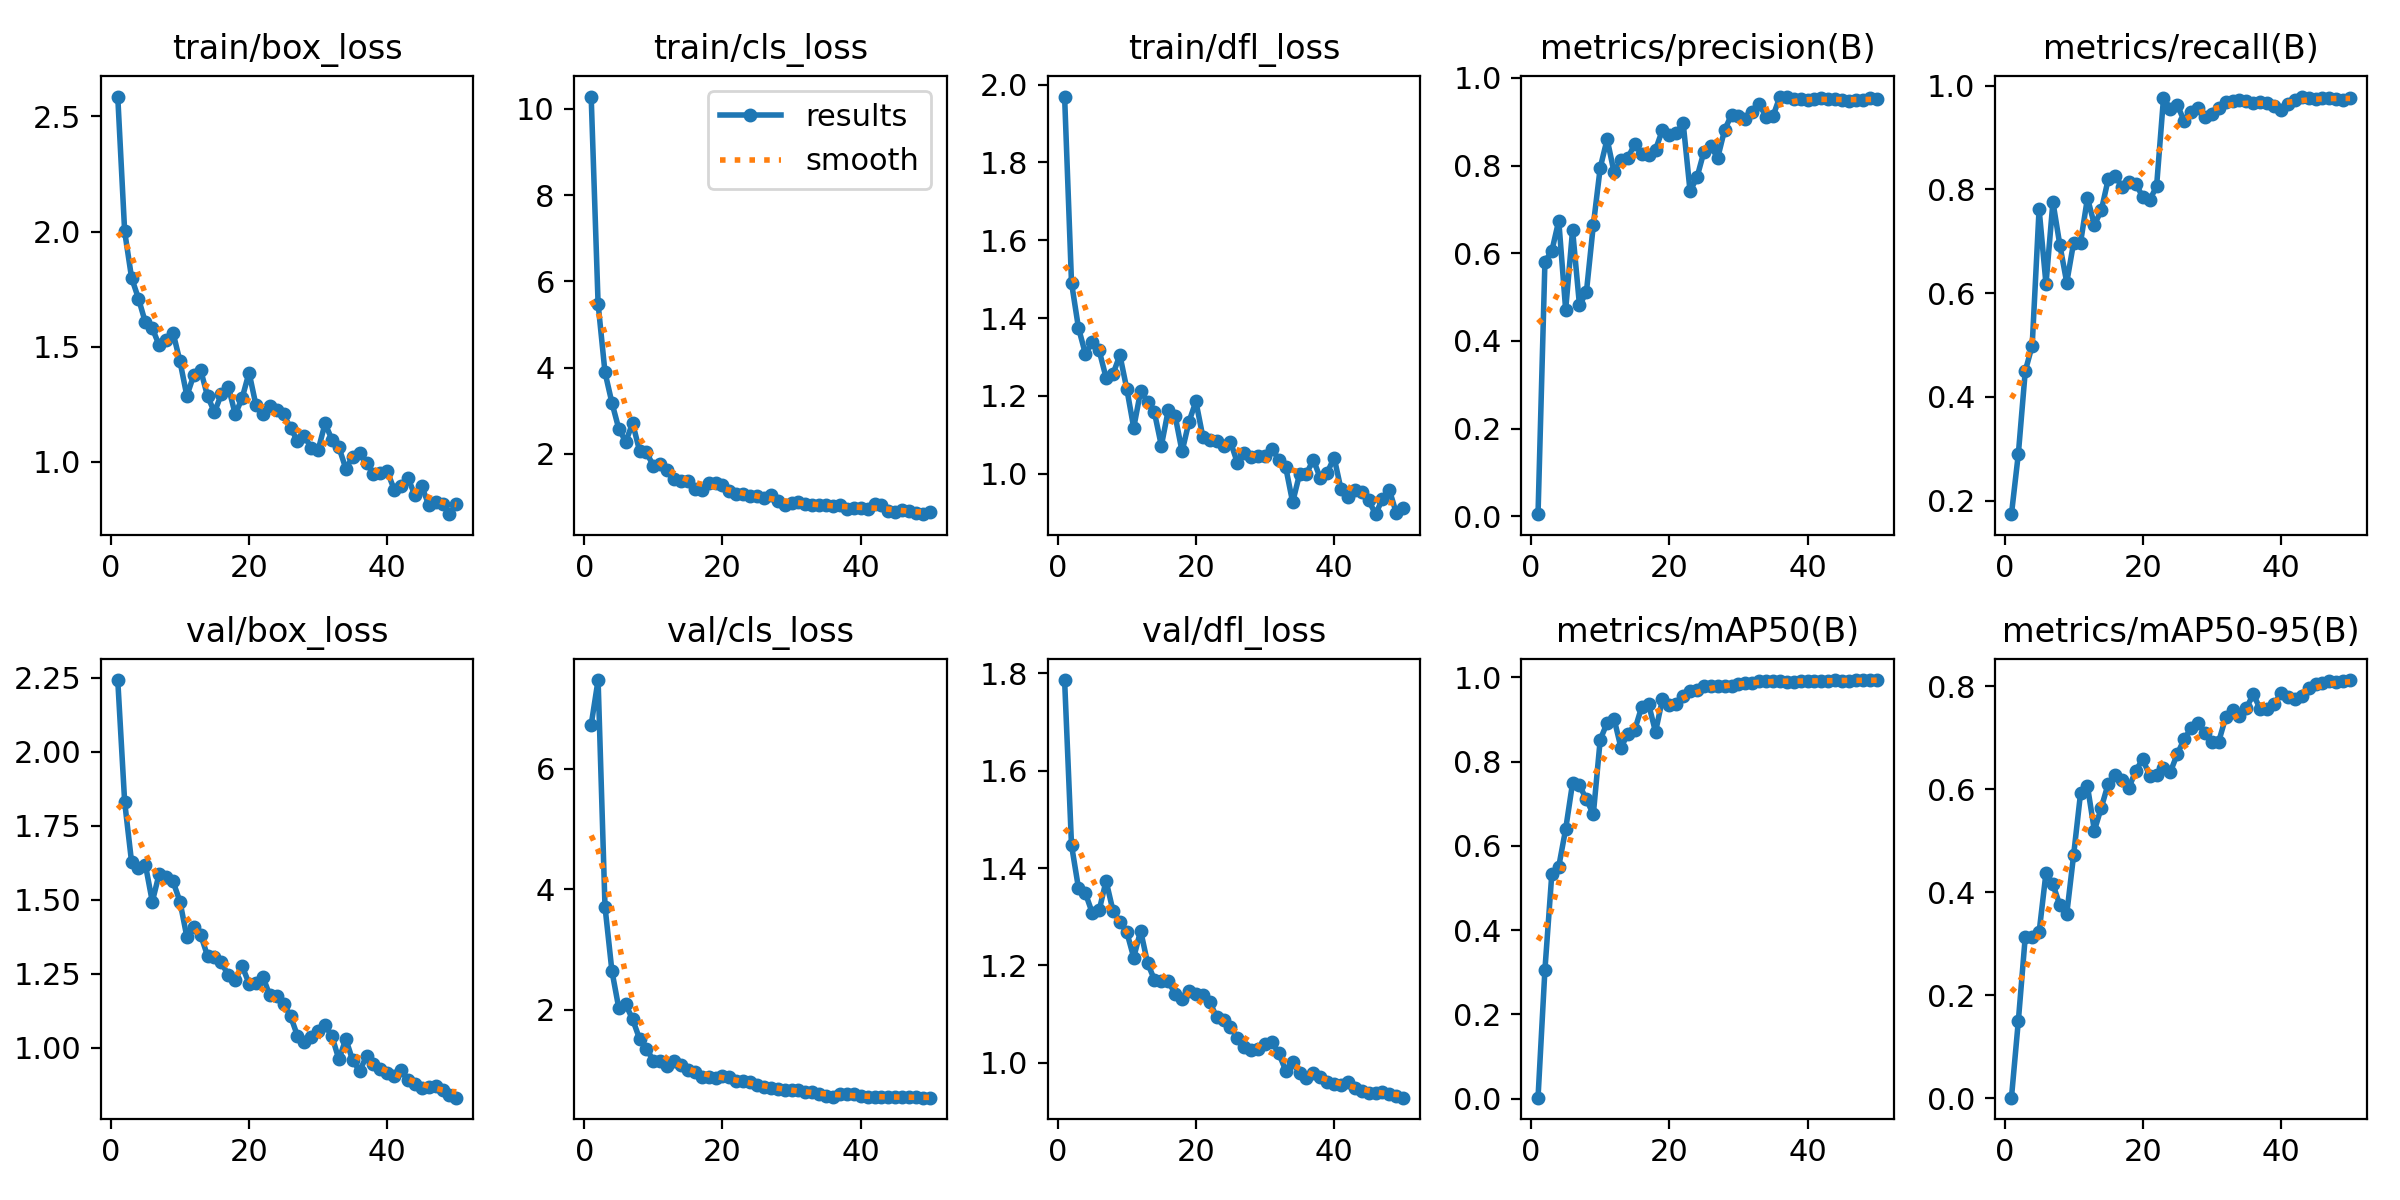

Source data for this figure (header and first rows):
epoch, time, train/box_loss, train/cls_loss, train/dfl_loss, metrics/precision(B), metrics/recall(B), metrics/mAP50(B), metrics/mAP50-95(B), val/box_loss, val/cls_loss, val/dfl_loss, lr/pg0, lr/pg1, lr/pg2
1, 4.497, 2.586, 10.29, 1.969, 0.00458, 0.1738, 0.00246, 0.00079, 2.243, 6.729, 1.786, 9.408e-05, 9.408e-05, 9.408e-05
2, 8.648, 2.001, 5.482, 1.491, 0.5809, 0.2903, 0.3065, 0.1504, 1.831, 7.473, 1.447, 0.0001902, 0.0001902, 0.0001902
3, 12.41, 1.8, 3.889, 1.376, 0.6053, 0.4497, 0.5342, 0.3137, 1.627, 3.711, 1.36, 0.0002824, 0.0002824, 0.0002824
4, 16.01, 1.709, 3.184, 1.309, 0.6742, 0.4988, 0.5508, 0.3132, 1.608, 2.644, 1.349, 0.0003706, 0.0003706, 0.0003706
5, 19.63, 1.606, 2.576, 1.338, 0.4708, 0.7623, 0.6396, 0.3219, 1.618, 2.022, 1.308, 0.0004548, 0.0004548, 0.0004548
6, 23.69, 1.58, 2.28, 1.317, 0.653, 0.6173, 0.7491, 0.438, 1.493, 2.086, 1.313, 0.0005298, 0.0005298, 0.0005298
7, 27.39, 1.506, 2.71, 1.247, 0.4809, 0.7759, 0.7437, 0.4156, 1.588, 1.839, 1.374, 0.0005181, 0.0005181, 0.0005181
8, 30.92, 1.529, 2.068, 1.256, 0.5112, 0.6931, 0.7102, 0.3748, 1.576, 1.516, 1.312, 0.0005065, 0.0005065, 0.0005065
9, 34.47, 1.561, 2.032, 1.305, 0.6638, 0.6204, 0.6747, 0.3575, 1.562, 1.354, 1.289, 0.0004949, 0.0004949, 0.0004949
10, 38, 1.437, 1.719, 1.218, 0.7947, 0.6976, 0.8518, 0.4727, 1.494, 1.149, 1.268, 0.0004832, 0.0004832, 0.0004832
11, 41.45, 1.287, 1.767, 1.119, 0.8602, 0.6974, 0.8917, 0.5924, 1.374, 1.143, 1.216, 0.0004716, 0.0004716, 0.0004716
12, 44.84, 1.377, 1.616, 1.212, 0.785, 0.7835, 0.9016, 0.6061, 1.407, 1.066, 1.271, 0.0004599, 0.0004599, 0.0004599
13, 48.25, 1.398, 1.419, 1.185, 0.8121, 0.7317, 0.8328, 0.5197, 1.381, 1.143, 1.205, 0.0004483, 0.0004483, 0.0004483
14, 51.71, 1.285, 1.363, 1.158, 0.8178, 0.7595, 0.8659, 0.5643, 1.309, 1.08, 1.17, 0.0004366, 0.0004366, 0.0004366
15, 55.09, 1.216, 1.375, 1.072, 0.8487, 0.8195, 0.8755, 0.6108, 1.308, 0.9923, 1.168, 0.000425, 0.000425, 0.000425
16, 58.56, 1.295, 1.182, 1.163, 0.826, 0.8264, 0.9295, 0.6277, 1.288, 0.9656, 1.167, 0.0004134, 0.0004134, 0.0004134
17, 62.25, 1.327, 1.168, 1.148, 0.8251, 0.8046, 0.9362, 0.6185, 1.244, 0.8849, 1.142, 0.0004017, 0.0004017, 0.0004017
18, 65.86, 1.207, 1.329, 1.057, 0.8359, 0.8142, 0.8705, 0.603, 1.229, 0.8807, 1.132, 0.0003901, 0.0003901, 0.0003901
19, 69.4, 1.277, 1.323, 1.134, 0.881, 0.8105, 0.9472, 0.6365, 1.276, 0.8618, 1.149, 0.0003784, 0.0003784, 0.0003784
20, 72.97, 1.388, 1.265, 1.186, 0.8692, 0.7856, 0.9331, 0.6584, 1.217, 0.8956, 1.142, 0.0003668, 0.0003668, 0.0003668
21, 76.49, 1.246, 1.129, 1.095, 0.8736, 0.7794, 0.9368, 0.6263, 1.219, 0.8854, 1.139, 0.0003552, 0.0003552, 0.0003552
22, 79.99, 1.209, 1.077, 1.087, 0.8972, 0.8058, 0.9544, 0.6275, 1.24, 0.8224, 1.125, 0.0003435, 0.0003435, 0.0003435
23, 83.49, 1.243, 1.072, 1.085, 0.7416, 0.9757, 0.9662, 0.642, 1.176, 0.8091, 1.094, 0.0003319, 0.0003319, 0.0003319
24, 86.83, 1.226, 1.014, 1.071, 0.7727, 0.9556, 0.9691, 0.6339, 1.174, 0.8066, 1.089, 0.0003202, 0.0003202, 0.0003202
25, 90.28, 1.207, 1.014, 1.082, 0.8311, 0.963, 0.979, 0.6685, 1.148, 0.7406, 1.074, 0.0003086, 0.0003086, 0.0003086
26, 93.69, 1.147, 0.9648, 1.028, 0.8442, 0.9315, 0.9797, 0.6976, 1.107, 0.7118, 1.051, 0.0002969, 0.0002969, 0.0002969
27, 97.29, 1.092, 1.053, 1.054, 0.8175, 0.9495, 0.9782, 0.7187, 1.04, 0.7026, 1.032, 0.0002853, 0.0002853, 0.0002853
28, 101, 1.113, 0.9109, 1.044, 0.8813, 0.9568, 0.9795, 0.7293, 1.018, 0.6767, 1.026, 0.0002737, 0.0002737, 0.0002737
29, 104.5, 1.061, 0.8182, 1.046, 0.9157, 0.9389, 0.9798, 0.7097, 1.034, 0.6674, 1.029, 0.000262, 0.000262, 0.000262
30, 108, 1.052, 0.8596, 1.045, 0.9124, 0.9462, 0.9831, 0.6927, 1.056, 0.6614, 1.039, 0.0002504, 0.0002504, 0.0002504
31, 111.4, 1.167, 0.8861, 1.064, 0.9052, 0.9577, 0.9854, 0.6928, 1.075, 0.6623, 1.043, 0.0002387, 0.0002387, 0.0002387
32, 114.9, 1.097, 0.8292, 1.037, 0.9211, 0.9694, 0.9869, 0.7397, 1.038, 0.636, 1.019, 0.0002271, 0.0002271, 0.0002271
33, 118.3, 1.064, 0.8113, 1.017, 0.9397, 0.9702, 0.9917, 0.7532, 0.9602, 0.6282, 0.984, 0.0002154, 0.0002154, 0.0002154
34, 121.7, 0.9714, 0.8092, 0.9271, 0.9117, 0.9718, 0.9919, 0.743, 1.029, 0.606, 1.002, 0.0002038, 0.0002038, 0.0002038
35, 125.1, 1.02, 0.8034, 0.9992, 0.9125, 0.97, 0.9922, 0.7581, 0.9566, 0.5693, 0.9785, 0.0001922, 0.0001922, 0.0001922
36, 128.6, 1.037, 0.7964, 1.001, 0.9572, 0.9673, 0.9922, 0.7847, 0.9214, 0.5515, 0.9686, 0.0001805, 0.0001805, 0.0001805
37, 132.1, 0.9967, 0.8207, 1.037, 0.9574, 0.9678, 0.9891, 0.7558, 0.9707, 0.5996, 0.9799, 0.0001689, 0.0001689, 0.0001689
38, 135.5, 0.9464, 0.7238, 0.9886, 0.9526, 0.9663, 0.9895, 0.7566, 0.9455, 0.5951, 0.9708, 0.0001572, 0.0001572, 0.0001572
39, 138.9, 0.952, 0.7317, 1.003, 0.9524, 0.9616, 0.9899, 0.765, 0.9291, 0.5924, 0.9612, 0.0001456, 0.0001456, 0.0001456
40, 142.2, 0.9593, 0.733, 1.042, 0.9504, 0.9528, 0.9918, 0.7864, 0.9139, 0.5586, 0.9576, 0.0001339, 0.0001339, 0.0001339
41, 168.3, 0.8804, 0.7176, 0.9602, 0.9519, 0.9653, 0.9918, 0.7791, 0.903, 0.5441, 0.9543, 0.0001223, 0.0001223, 0.0001223
42, 171.6, 0.8938, 0.8293, 0.9416, 0.9537, 0.9718, 0.9907, 0.7762, 0.9233, 0.5493, 0.9608, 0.0001107, 0.0001107, 0.0001107
43, 175, 0.9305, 0.8188, 0.9575, 0.9509, 0.979, 0.9916, 0.7806, 0.889, 0.5469, 0.9477, 9.90192e-05, 9.90192e-05, 9.90192e-05
44, 178.4, 0.8554, 0.6727, 0.9541, 0.951, 0.9761, 0.9927, 0.7964, 0.8776, 0.5423, 0.9426, 8.73768e-05, 8.73768e-05, 8.73768e-05
45, 182, 0.8937, 0.6564, 0.932, 0.9489, 0.9734, 0.9921, 0.8042, 0.8642, 0.5523, 0.9378, 7.57344e-05, 7.57344e-05, 7.57344e-05
46, 185.4, 0.8135, 0.7015, 0.8964, 0.9475, 0.9762, 0.992, 0.8056, 0.8674, 0.5507, 0.9382, 6.4092e-05, 6.4092e-05, 6.4092e-05
47, 188.9, 0.8251, 0.6628, 0.9357, 0.9492, 0.977, 0.9933, 0.8111, 0.8689, 0.5468, 0.9398, 5.24496e-05, 5.24496e-05, 5.24496e-05
48, 192.3, 0.816, 0.629, 0.9582, 0.9501, 0.9747, 0.9932, 0.8076, 0.8573, 0.544, 0.9361, 4.08072e-05, 4.08072e-05, 4.08072e-05
49, 195.7, 0.7734, 0.5983, 0.8993, 0.9535, 0.9733, 0.9928, 0.8109, 0.8398, 0.5407, 0.9313, 2.91648e-05, 2.91648e-05, 2.91648e-05
50, 199.1, 0.819, 0.6428, 0.9111, 0.9514, 0.977, 0.9927, 0.8123, 0.8307, 0.5382, 0.9285, 1.75224e-05, 1.75224e-05, 1.75224e-05
